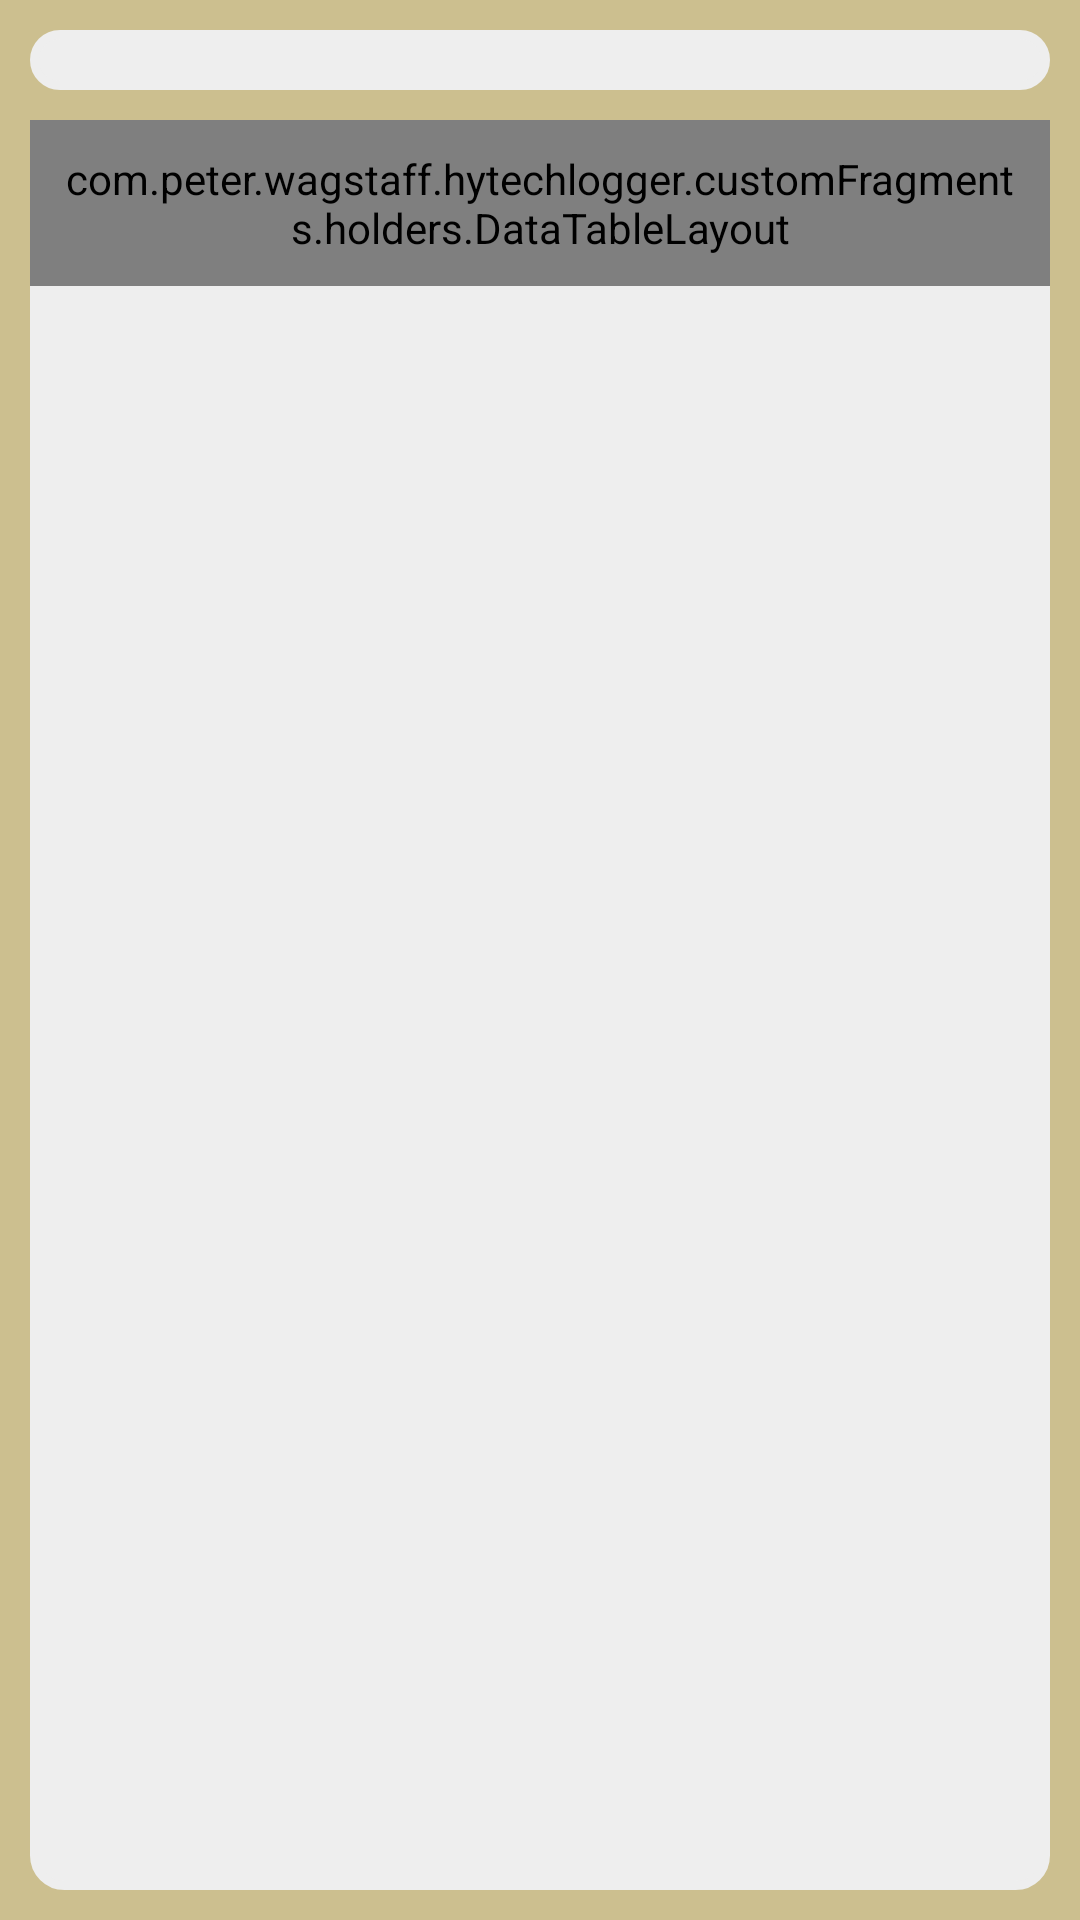

Produce the Android XML layout that renders to this screen, including the resource entries it uses.
<!-- AndroidManifest.xml: application theme AppTheme -->
<!-- res/layout/activity_view_datas.xml -->
<?xml version="1.0" encoding="utf-8"?>
<androidx.constraintlayout.widget.ConstraintLayout xmlns:android="http://schemas.android.com/apk/res/android"
    xmlns:app="http://schemas.android.com/apk/res-auto"
    xmlns:tools="http://schemas.android.com/tools"
    android:layout_width="match_parent"
    android:layout_height="match_parent"
    tools:context=".activities.viewItemsPresenters.ViewCellsPresenter">

    <LinearLayout
        android:layout_width="match_parent"
        android:layout_height="match_parent"
        android:orientation="vertical"
        tools:layout_editor_absoluteX="10dp"
        tools:layout_editor_absoluteY="10dp"
        android:background="@color/colorPrimaryLight">

        <LinearLayout
            android:id="@+id/criteria_layout"
            android:layout_width="match_parent"
            android:layout_height="wrap_content"
            android:layout_margin="10dp"
            android:paddingBottom="10dp"
            android:background="@drawable/rounded_background"
            android:orientation="vertical">

            <LinearLayout
                android:id="@+id/location_button_layout"
                android:layout_width="match_parent"
                android:layout_height="wrap_content"
                android:layout_marginTop="10dp"
                android:gravity="center_horizontal"
                android:orientation="horizontal" />

        </LinearLayout>

        <ScrollView
            android:layout_width="fill_parent"
            android:layout_height="match_parent"
            android:layout_marginLeft="10dp"
            android:layout_marginRight="10dp"
            android:layout_marginBottom="10dp"
            android:layout_weight="1"
            android:background="@drawable/rounded_background"
            android:requiresFadingEdge="vertical"
            android:scrollbars="none">

            <LinearLayout
                android:layout_width="fill_parent"
                android:layout_height="wrap_content"
                android:orientation="vertical">

                <com.peter.wagstaff.hytechlogger.customFragments.holders.DataTableLayout
                    android:id="@+id/tableLayout"
                    android:layout_width="fill_parent"
                    android:layout_height="fill_parent"
                    android:padding="10dip"></com.peter.wagstaff.hytechlogger.customFragments.holders.DataTableLayout>

            </LinearLayout>

            ...

        </ScrollView>
    </LinearLayout>

</androidx.constraintlayout.widget.ConstraintLayout>
<!-- resources referenced by this layout -->
<resources>
  <color name="colorPrimaryLight">#ccbf8f</color>
  <!-- drawable rounded_background (drawable) -->
  <?xml version="1.0" encoding="UTF-8"?>
  <shape xmlns:android="http://schemas.android.com/apk/res/android">
      <solid android:color="#eeeeee"/>
      <stroke android:width="3dp" android:color="#eeeeee" />
      <corners android:radius="10dp"/>
      <padding android:left="0dp" android:top="0dp" android:right="0dp" android:bottom="0dp" />
  </shape>
  <style name="AppTheme" parent="Theme.AppCompat.Light.DarkActionBar">
          
          <item name="colorPrimary">@color/colorPrimary</item>
          <item name="colorPrimaryDark">@color/colorPrimaryDark</item>
          <item name="colorAccent">@color/colorAccent</item>
      </style>
  <color name="colorPrimary">#b3a369</color>
  <color name="colorPrimaryDark">#80744b</color>
  <color name="colorAccent">#b3a369</color>
</resources>
